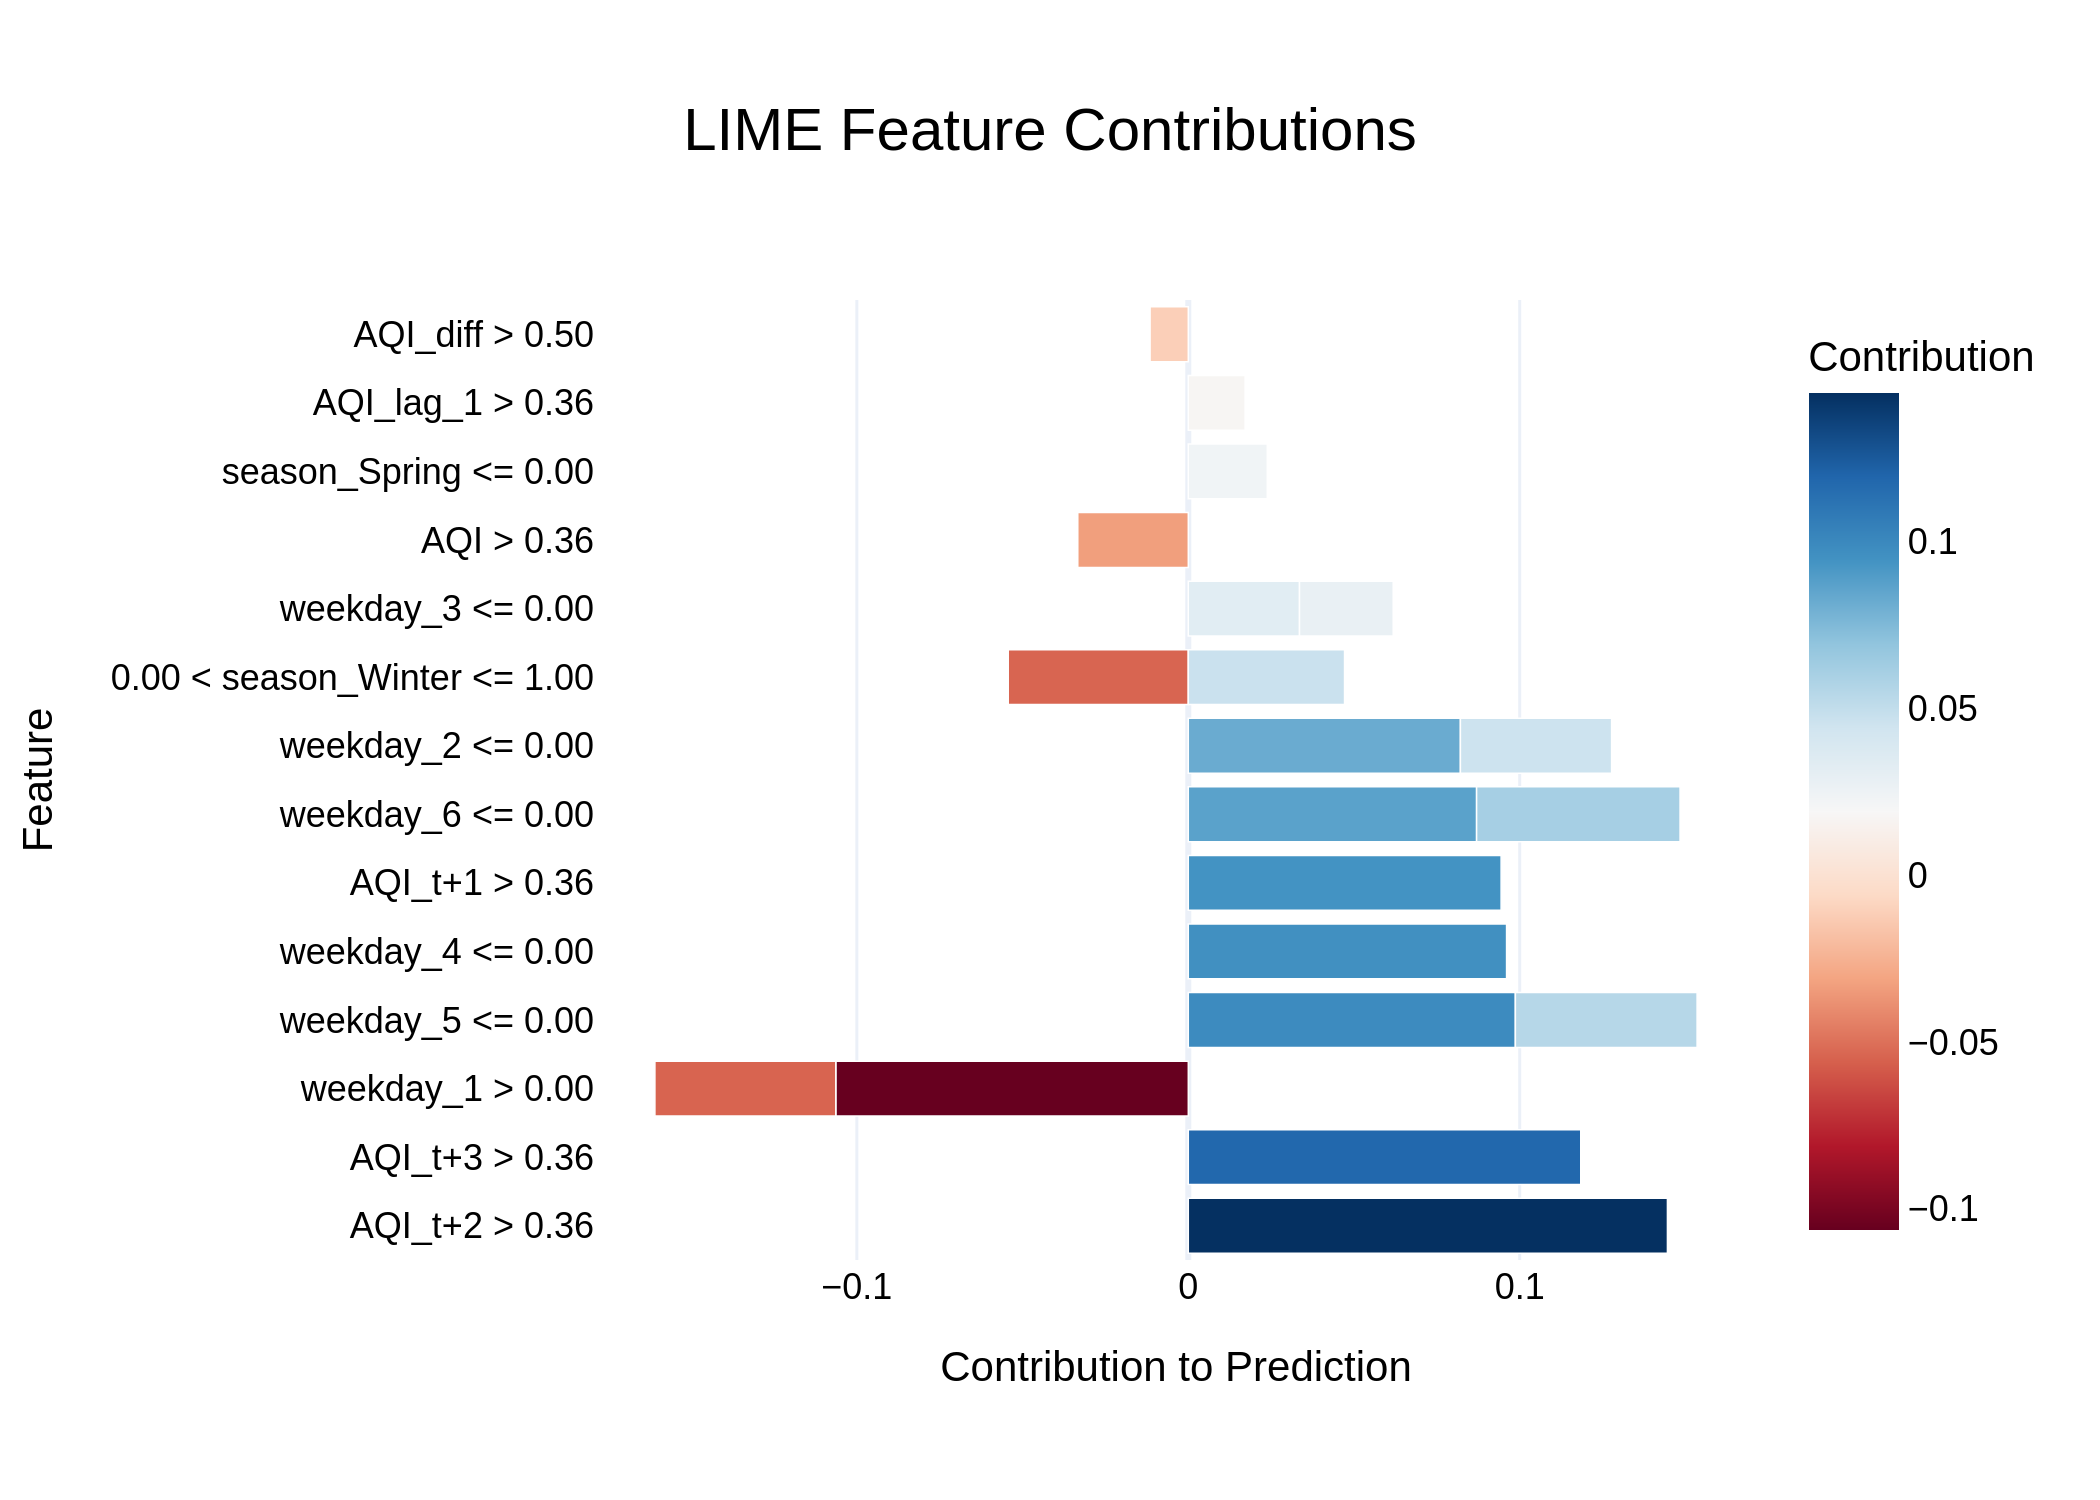

The file beside this chart, header and first rows:
Feature, Contribution
AQI_t+2 > 0.36, 0.1446
AQI_t+3 > 0.36, 0.1184
weekday_1 > 0.00, -0.1063
weekday_5 <= 0.00, 0.09869
weekday_4 <= 0.00, 0.09604
AQI_t+1 > 0.36, 0.09438
weekday_6 <= 0.00, 0.08699
weekday_2 <= 0.00, 0.0821
weekday_6 <= 0.00, 0.06139
weekday_5 <= 0.00, 0.05483
weekday_1 > 0.00, -0.05459
0.00 < season_Winter <= 1.00, -0.05432
0.00 < season_Winter <= 1.00, 0.04714
weekday_2 <= 0.00, 0.04562
weekday_3 <= 0.00, 0.03356
AQI > 0.36, -0.03334
weekday_3 <= 0.00, 0.02827
season_Spring <= 0.00, 0.02383
AQI_lag_1 > 0.36, 0.01714
AQI_diff > 0.50, -0.01153
